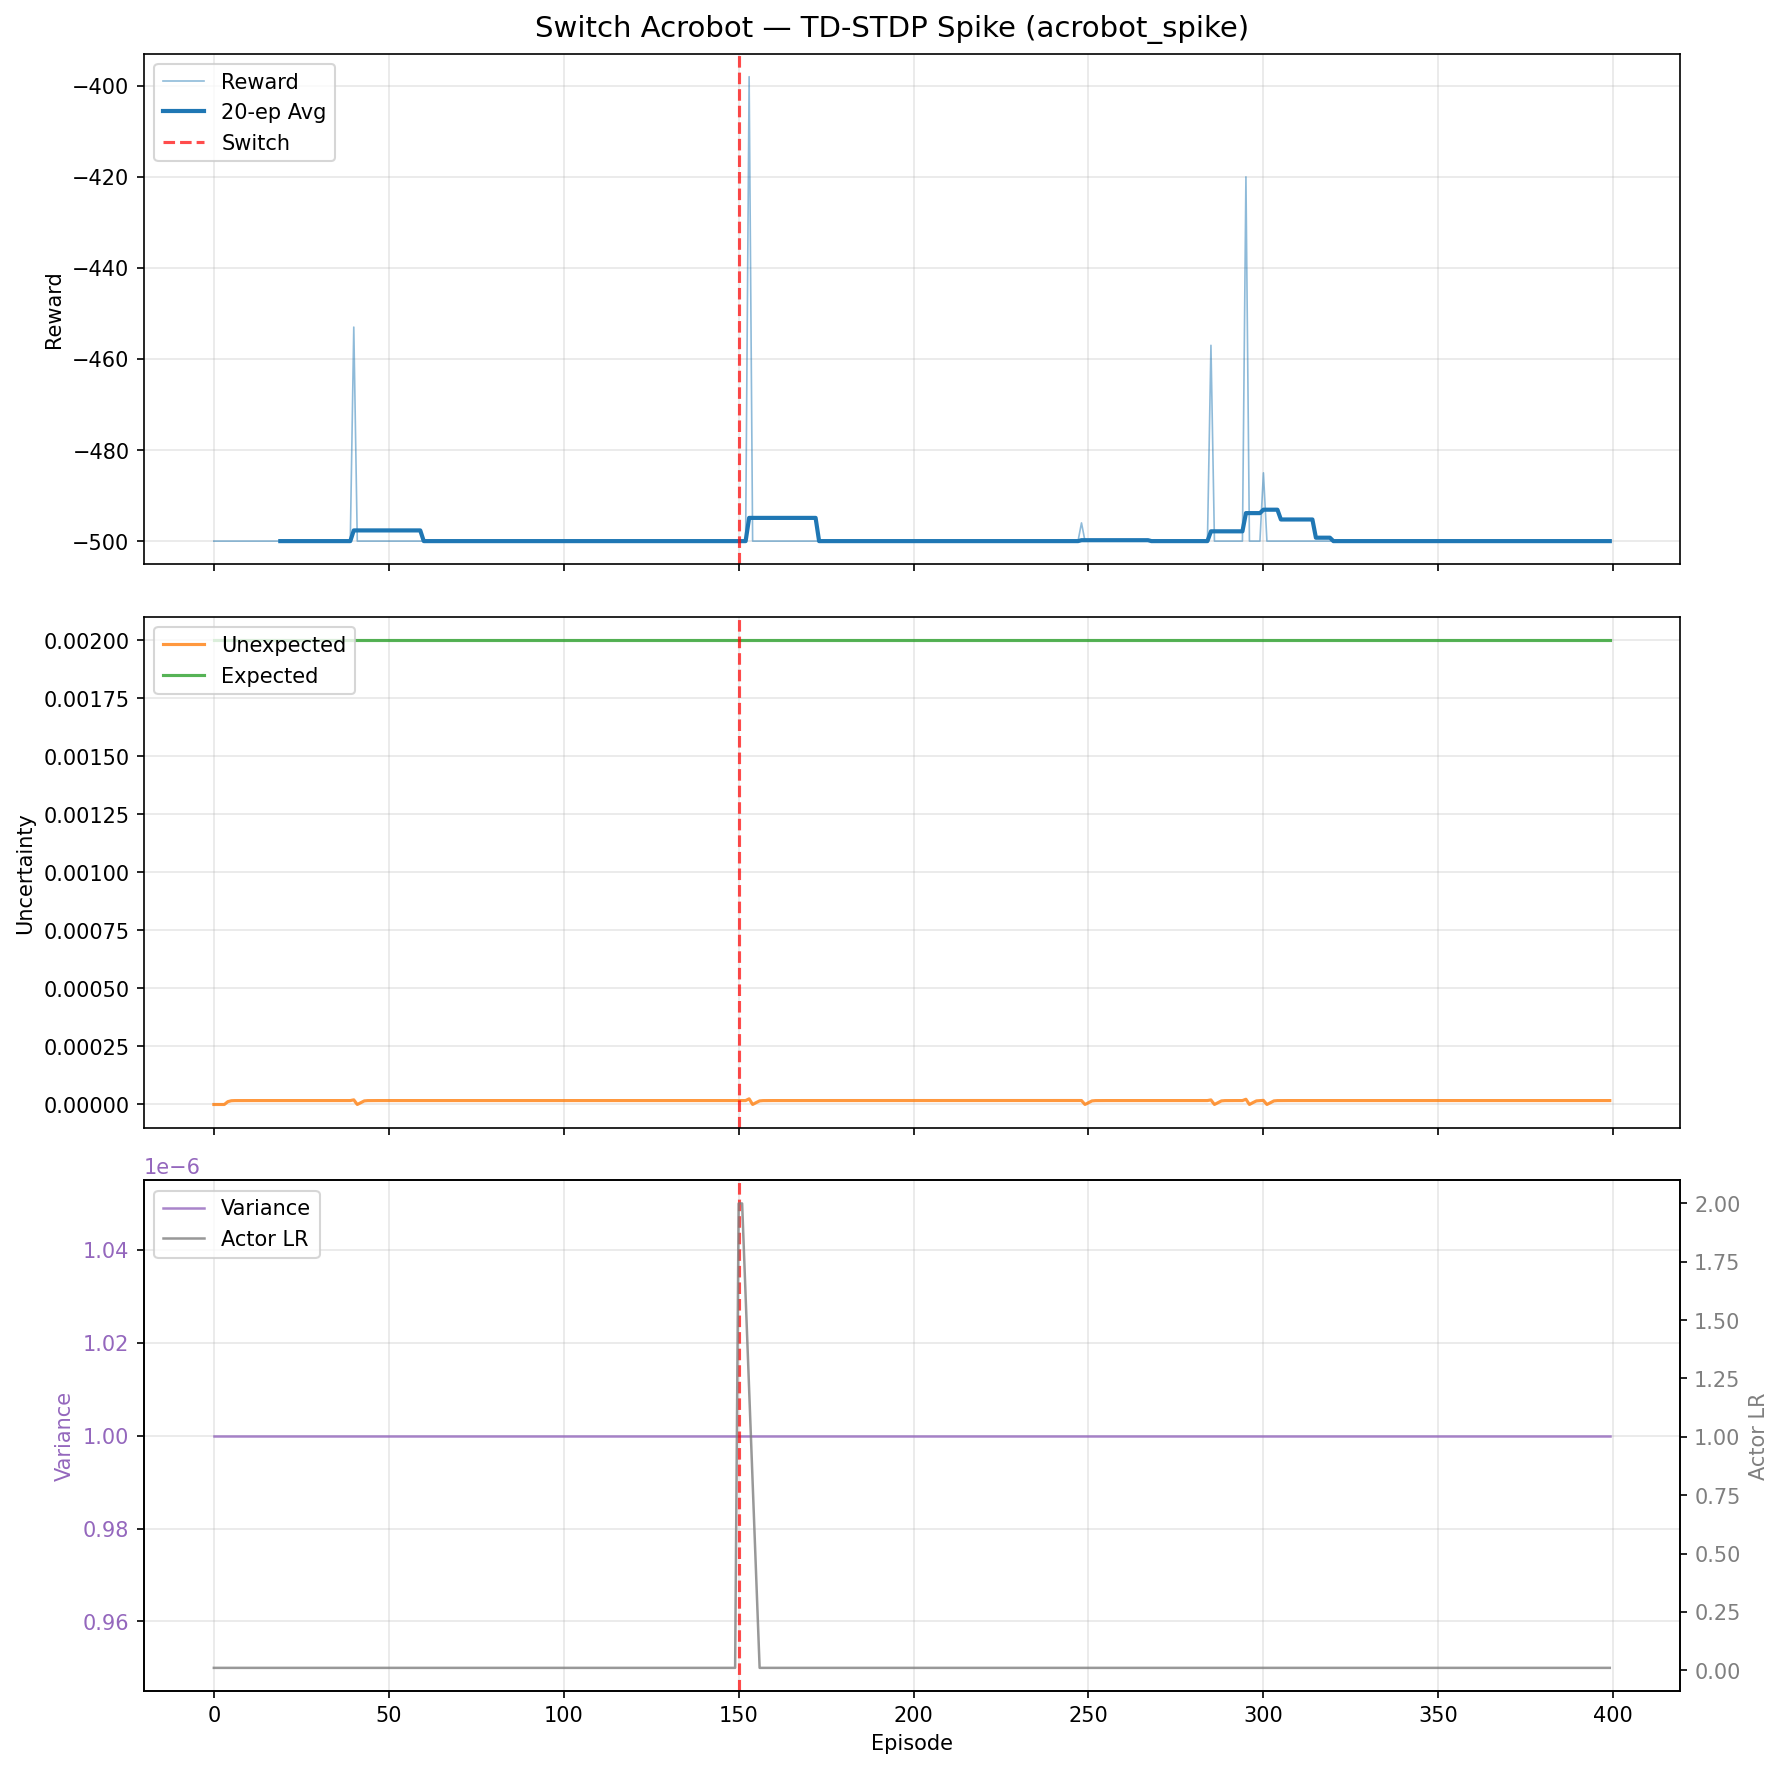

The table this chart was drawn from, first rows:
episode, reward, unexpected, expected, variance, td2, delta_var, actor_lr, abs_td
0, -500.0, 0.0, 0.002, 9.999999974752427e-07, 4.584317253257984e-06, 2.15842046065635e-08, 0.01, 0.0008103
1, -500.0, 0.0, 0.002, 9.999999974752427e-07, 6.317729791226876e-07, 1.8411350917627758e-09, 0.01, 0.0007901
2, -500.0, 0.0, 0.002, 9.999999974752427e-07, 6.317729791226876e-07, 1.8411350917627758e-09, 0.01, 0.0007901
3, -500.0, 0.0, 0.002, 9.999999974752427e-07, 6.317729791226876e-07, 1.8411350917627758e-09, 0.01, 0.0007901
4, -500.0, 1.2192197521260557e-05, 0.002, 9.999999974752427e-07, 6.317729791226876e-07, 1.8411350917627758e-09, 0.01, 0.0007901
5, -500.0, 1.6149798436733908e-05, 0.002, 9.999999974752427e-07, 6.317729791226876e-07, 1.8411350917627758e-09, 0.01, 0.0007901
6, -500.0, 1.6774439563380207e-05, 0.002, 9.999999974752427e-07, 6.317729791226876e-07, 1.8411350917627758e-09, 0.01, 0.0007901
7, -500.0, 1.6873028720150606e-05, 0.002, 9.999999974752427e-07, 6.317729791226876e-07, 1.8411350917627758e-09, 0.01, 0.0007901
8, -500.0, 1.6888589369969154e-05, 0.002, 9.999999974752427e-07, 6.317729791226876e-07, 1.8411350917627758e-09, 0.01, 0.0007901
9, -500.0, 1.6891045358343734e-05, 0.002, 9.999999974752427e-07, 6.317729791226876e-07, 1.8411350917627758e-09, 0.01, 0.0007901
10, -500.0, 1.6891432995033482e-05, 0.002, 9.999999974752427e-07, 6.317729791226876e-07, 1.8411350917627758e-09, 0.01, 0.0007901
11, -500.0, 1.6891494177006585e-05, 0.002, 9.999999974752427e-07, 6.317729791226876e-07, 1.8411350917627758e-09, 0.01, 0.0007901
12, -500.0, 1.6891503833558883e-05, 0.002, 9.999999974752427e-07, 6.317729791226876e-07, 1.8411350917627758e-09, 0.01, 0.0007901
13, -500.0, 1.689150535768316e-05, 0.002, 9.999999974752427e-07, 6.317729791226876e-07, 1.8411350917627758e-09, 0.01, 0.0007901
14, -500.0, 1.689150559823945e-05, 0.002, 9.999999974752427e-07, 6.317729791226876e-07, 1.8411350917627758e-09, 0.01, 0.0007901
15, -500.0, 1.6891505636209607e-05, 0.002, 9.999999974752427e-07, 6.317729791226876e-07, 1.8411350917627758e-09, 0.01, 0.0007901
16, -500.0, 1.6891505642203216e-05, 0.002, 9.999999974752427e-07, 6.317729791226876e-07, 1.8411350917627758e-09, 0.01, 0.0007901
17, -500.0, 1.6891505643149602e-05, 0.002, 9.999999974752427e-07, 6.317729791226876e-07, 1.8411350917627758e-09, 0.01, 0.0007901
18, -500.0, 1.6891505643300306e-05, 0.002, 9.999999974752427e-07, 6.317729791226876e-07, 1.8411350917627758e-09, 0.01, 0.0007901
19, -500.0, 1.6891505643321035e-05, 0.002, 9.999999974752427e-07, 6.317729791226876e-07, 1.8411350917627758e-09, 0.01, 0.0007901
20, -500.0, 1.6891505643327886e-05, 0.002, 9.999999974752427e-07, 6.317729791226876e-07, 1.8411350917627758e-09, 0.01, 0.0007901
21, -500.0, 1.6891505643329512e-05, 0.002, 9.999999974752427e-07, 6.317729791226876e-07, 1.8411350917627758e-09, 0.01, 0.0007901
22, -500.0, 1.6891505643330054e-05, 0.002, 9.999999974752427e-07, 6.317729791226876e-07, 1.8411350917627758e-09, 0.01, 0.0007901
23, -500.0, 1.6891505643330054e-05, 0.002, 9.999999974752427e-07, 6.317729791226876e-07, 1.8411350917627758e-09, 0.01, 0.0007901
24, -500.0, 1.6891505643330054e-05, 0.002, 9.999999974752427e-07, 6.317729791226876e-07, 1.8411350917627758e-09, 0.01, 0.0007901
25, -500.0, 1.6891505643330054e-05, 0.002, 9.999999974752427e-07, 6.317729791226876e-07, 1.8411350917627758e-09, 0.01, 0.0007901
26, -500.0, 1.6891505643330054e-05, 0.002, 9.999999974752427e-07, 6.317729791226876e-07, 1.8411350917627758e-09, 0.01, 0.0007901
27, -500.0, 1.6891505643330054e-05, 0.002, 9.999999974752427e-07, 6.317729791226876e-07, 1.8411350917627758e-09, 0.01, 0.0007901
28, -500.0, 1.6891505643330054e-05, 0.002, 9.999999974752427e-07, 6.317729791226876e-07, 1.8411350917627758e-09, 0.01, 0.0007901
29, -500.0, 1.6891505643330054e-05, 0.002, 9.999999974752427e-07, 6.317729791226876e-07, 1.8411350917627758e-09, 0.01, 0.0007901
30, -500.0, 1.6891505643330054e-05, 0.002, 9.999999974752427e-07, 6.317729791226876e-07, 1.8411350917627758e-09, 0.01, 0.0007901
31, -500.0, 1.6891505643330054e-05, 0.002, 9.999999974752427e-07, 6.317729791226876e-07, 1.8411350917627758e-09, 0.01, 0.0007901
32, -500.0, 1.6891505643330054e-05, 0.002, 9.999999974752427e-07, 6.317729791226876e-07, 1.8411350917627758e-09, 0.01, 0.0007901
33, -500.0, 1.6891505643330054e-05, 0.002, 9.999999974752427e-07, 6.317729791226876e-07, 1.8411350917627758e-09, 0.01, 0.0007901
34, -500.0, 1.6891505643330054e-05, 0.002, 9.999999974752427e-07, 6.317729791226876e-07, 1.8411350917627758e-09, 0.01, 0.0007901
35, -500.0, 1.6891505643330054e-05, 0.002, 9.999999974752427e-07, 6.317729791226876e-07, 1.8411350917627758e-09, 0.01, 0.0007901
36, -500.0, 1.6891505643330054e-05, 0.002, 9.999999974752427e-07, 6.317729791226876e-07, 1.8411350917627758e-09, 0.01, 0.0007901
37, -500.0, 1.6891505643330054e-05, 0.002, 9.999999974752427e-07, 6.317729791226876e-07, 1.8411350917627758e-09, 0.01, 0.0007901
38, -500.0, 1.6891505643330054e-05, 0.002, 9.999999974752427e-07, 6.317729791226876e-07, 1.8411350917627758e-09, 0.01, 0.0007901
39, -500.0, 1.6891505643330054e-05, 0.002, 9.999999974752427e-07, 6.317729791226876e-07, 1.8411350917627758e-09, 0.01, 0.0007901
40, -453.0, 1.997834005504005e-05, 0.002, 9.999999974752427e-07, 6.310148515477404e-07, 1.844925729637512e-09, 0.01, 0.0007892
41, -500.0, 2.501973067875168e-50, 0.002, 9.999999974752427e-07, 8.53571993033878e-06, 4.135374246162579e-08, 0.01, 0.0008284
42, -500.0, 8.013739357462421e-06, 0.002, 9.999999974752427e-07, 6.317729791226876e-07, 1.8411350917627758e-09, 0.01, 0.0007901
43, -500.0, 1.5490298686550905e-05, 0.002, 9.999999974752427e-07, 6.317729791226876e-07, 1.8411350917627758e-09, 0.01, 0.0007901
44, -500.0, 1.667034855577831e-05, 0.002, 9.999999974752427e-07, 6.317729791226876e-07, 1.8411350917627758e-09, 0.01, 0.0007901
45, -500.0, 1.6856599695182723e-05, 0.002, 9.999999974752427e-07, 6.317729791226876e-07, 1.8411350917627758e-09, 0.01, 0.0007901
46, -500.0, 1.6885996323099382e-05, 0.002, 9.999999974752427e-07, 6.317729791226876e-07, 1.8411350917627758e-09, 0.01, 0.0007901
47, -500.0, 1.6890636089251457e-05, 0.002, 9.999999974752427e-07, 6.317729791226876e-07, 1.8411350917627758e-09, 0.01, 0.0007901
48, -500.0, 1.689136839875551e-05, 0.002, 9.999999974752427e-07, 6.317729791226876e-07, 1.8411350917627758e-09, 0.01, 0.0007901
49, -500.0, 1.689148398156404e-05, 0.002, 9.999999974752427e-07, 6.317729791226876e-07, 1.8411350917627758e-09, 0.01, 0.0007901
50, -500.0, 1.6891502224379893e-05, 0.002, 9.999999974752427e-07, 6.317729791226876e-07, 1.8411350917627758e-09, 0.01, 0.0007901
51, -500.0, 1.689150510370451e-05, 0.002, 9.999999974752427e-07, 6.317729791226876e-07, 1.8411350917627758e-09, 0.01, 0.0007901
52, -500.0, 1.6891505558156487e-05, 0.002, 9.999999974752427e-07, 6.317729791226876e-07, 1.8411350917627758e-09, 0.01, 0.0007901
53, -500.0, 1.689150562988257e-05, 0.002, 9.999999974752427e-07, 6.317729791226876e-07, 1.8411350917627758e-09, 0.01, 0.0007901
54, -500.0, 1.689150564120356e-05, 0.002, 9.999999974752427e-07, 6.317729791226876e-07, 1.8411350917627758e-09, 0.01, 0.0007901
55, -500.0, 1.68915056429922e-05, 0.002, 9.999999974752427e-07, 6.317729791226876e-07, 1.8411350917627758e-09, 0.01, 0.0007901
56, -500.0, 1.6891505643272896e-05, 0.002, 9.999999974752427e-07, 6.317729791226876e-07, 1.8411350917627758e-09, 0.01, 0.0007901
57, -500.0, 1.689150564331502e-05, 0.002, 9.999999974752427e-07, 6.317729791226876e-07, 1.8411350917627758e-09, 0.01, 0.0007901
58, -500.0, 1.6891505643325914e-05, 0.002, 9.999999974752427e-07, 6.317729791226876e-07, 1.8411350917627758e-09, 0.01, 0.0007901
59, -500.0, 1.689150564332897e-05, 0.002, 9.999999974752427e-07, 6.317729791226876e-07, 1.8411350917627758e-09, 0.01, 0.0007901
... 340 more rows
